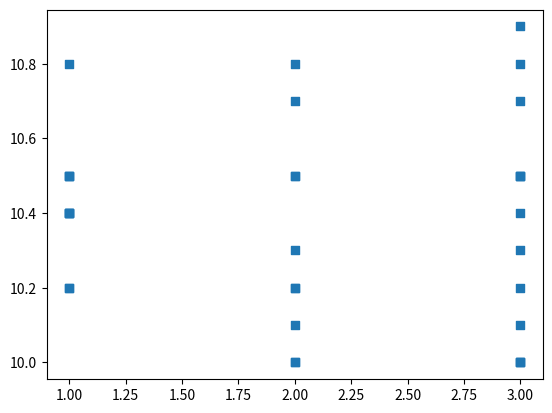

Write Python code to recreate this figure.

#pip install matplotlib
#https://stackoverflow.com/questions/64729944/runtimeerror-the-current-numpy-installation-fails-to-pass-a-sanity-check-due-to
#pip install numpy==1.19.3
import matplotlib.pyplot as plt



data = [
    [1, 10.5],
    [1, 10.2],
    [1, 10.4],
    [1, 10.5],
    [1, 10.8],
    [1, 10.4],
    [1, 10.5],
    [1, 10.2],
    [1, 10.4],
    [1, 10.4],
    [2, 10.5],
    [2, 10.2],
    [2, 10.1],
    [2, 10.0],
    [2, 10.0],
    [2, 10.8],
    [2, 10.5],
    [2, 10.3],
    [2, 10.7],
    [2, 10.2],
    [3, 10.5],
    [3, 10.8],
    [3, 10.0],
    [3, 10.0],
    [3, 10.5],
    [3, 10.2],
    [3, 10.1],
    [3, 10.3],
    [3, 10.5],
    [3, 10.7],
    [3, 10.4],
    [3, 10.9],
    [3, 10.0],
]

def visualize(points):
    #https://matplotlib.org/3.1.1/gallery/lines_bars_and_markers/marker_reference.html
    #https://stackoverflow.com/questions/21519203/plotting-a-list-of-x-y-coordinates-in-python-matplotlib
    plt.scatter([point[0] for point in points], [point[1] for point in points], marker='s')
    plt.show()

def compile(data):
    return data

points = compile(data)
visualize(points)






















